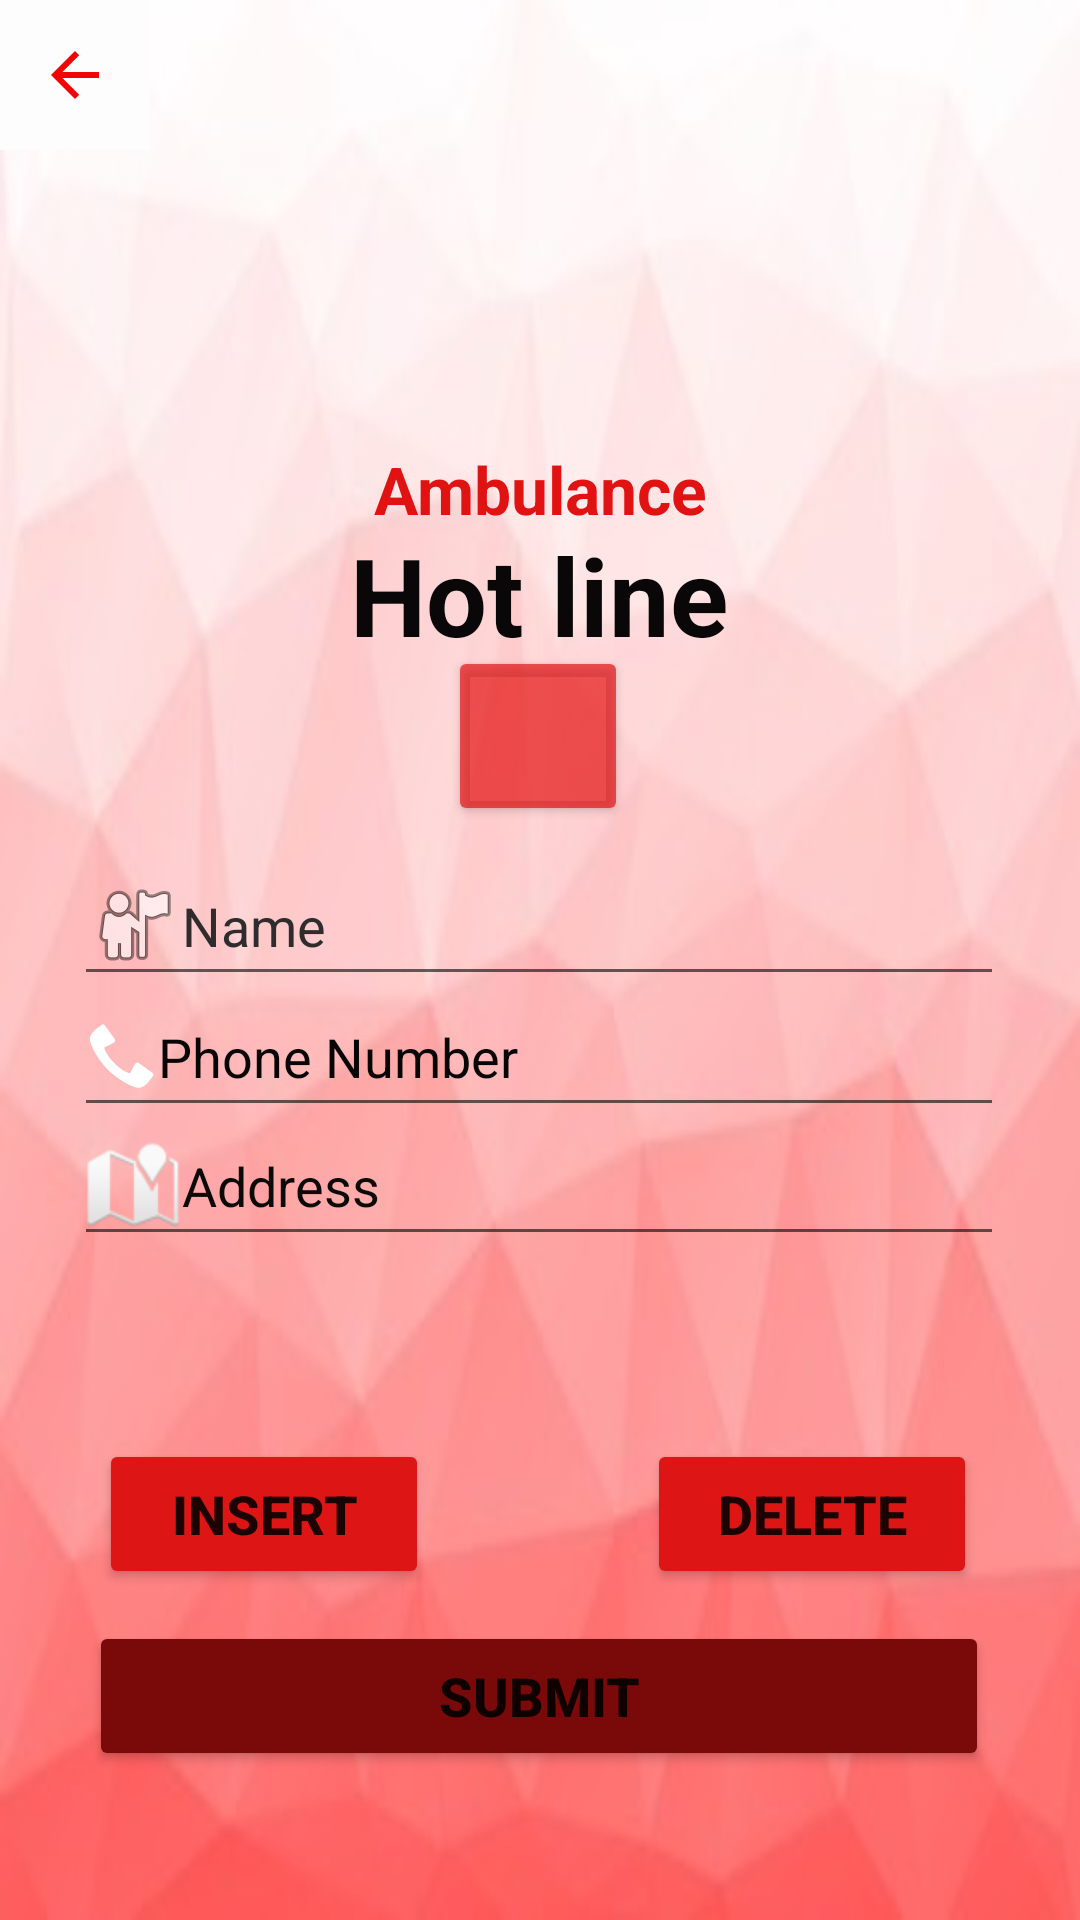

Produce the Android XML layout that renders to this screen, including the resource entries it uses.
<!-- AndroidManifest.xml: application theme Theme.MAD -->
<!-- res/layout/activity_emergency1.xml -->
<?xml version="1.0" encoding="utf-8"?>
<androidx.constraintlayout.widget.ConstraintLayout xmlns:android="http://schemas.android.com/apk/res/android"
    xmlns:app="http://schemas.android.com/apk/res-auto"
    xmlns:tools="http://schemas.android.com/tools"
    android:layout_width="match_parent"
    android:layout_height="match_parent"
    android:background="@drawable/background"
    tools:context=".emergency1">

    <ImageButton
        android:id="@+id/imageButton20"
        android:layout_width="50dp"
        android:layout_height="50dp"
        android:background="#FDFDFD"
        android:tint="#F40303"
        app:layout_constraintBottom_toBottomOf="parent"
        app:layout_constraintEnd_toEndOf="parent"
        app:layout_constraintHorizontal_bias="0.0"
        app:layout_constraintStart_toStartOf="parent"
        app:layout_constraintTop_toTopOf="parent"
        app:layout_constraintVertical_bias="0.0"
        app:srcCompat="@drawable/abc_vector_test" />

    <ImageView
        android:id="@+id/imageView"
        android:layout_width="204dp"
        android:layout_height="186dp"
        app:layout_constraintBottom_toBottomOf="parent"
        app:layout_constraintEnd_toEndOf="parent"
        app:layout_constraintHorizontal_bias="0.497"
        app:layout_constraintStart_toStartOf="parent"
        app:layout_constraintTop_toTopOf="parent"
        app:layout_constraintVertical_bias="0.0"
        app:srcCompat="@drawable/logo2" />

    <TextView
        android:id="@+id/textView"
        android:layout_width="wrap_content"
        android:layout_height="wrap_content"
        android:text="Ambulance"
        android:textColor="#FDE11010"
        android:textSize="22sp"
        android:textStyle="bold"
        app:layout_constraintBottom_toBottomOf="parent"
        app:layout_constraintEnd_toEndOf="parent"
        app:layout_constraintStart_toStartOf="parent"
        app:layout_constraintTop_toTopOf="parent"
        app:layout_constraintVertical_bias="0.243" />

    <EditText
        android:id="@+id/etvv1"
        android:layout_width="310dp"
        android:layout_height="50dp"
        android:autofillHints=""
        android:drawableStart="@android:drawable/ic_menu_myplaces"
        android:ems="10"
        android:hint="Name"
        android:inputType="textPersonName"
        android:textColorHint="#2E2C2C"
        app:layout_constraintBottom_toBottomOf="parent"
        app:layout_constraintEnd_toEndOf="parent"
        app:layout_constraintHorizontal_bias="0.495"
        app:layout_constraintStart_toStartOf="parent"
        app:layout_constraintTop_toTopOf="parent"
        app:layout_constraintVertical_bias="0.478" />

    <Button
        android:id="@+id/btnn5"
        android:layout_width="300dp"
        android:layout_height="50dp"
        android:text="SUBMIT"
        android:textSize="18sp"
        android:textStyle="bold"
        app:backgroundTint="#7A0909"
        app:layout_constraintBottom_toBottomOf="parent"
        app:layout_constraintEnd_toEndOf="parent"
        app:layout_constraintHorizontal_bias="0.495"
        app:layout_constraintStart_toStartOf="parent"
        app:layout_constraintTop_toTopOf="parent"
        app:layout_constraintVertical_bias="0.916" />

    <TextView
        android:id="@+id/textView9"
        android:layout_width="wrap_content"
        android:layout_height="wrap_content"
        android:text="Hot line"
        android:textColor="#090707"
        android:textSize="36sp"
        android:textStyle="bold"
        app:layout_constraintBottom_toBottomOf="parent"
        app:layout_constraintEnd_toEndOf="parent"
        app:layout_constraintHorizontal_bias="0.498"
        app:layout_constraintStart_toStartOf="parent"
        app:layout_constraintTop_toTopOf="parent"
        app:layout_constraintVertical_bias="0.294" />

    <Button
        android:id="@+id/btnn1"
        android:layout_width="60dp"
        android:layout_height="60dp"
        app:backgroundTint="#A9E40909"
        app:icon="@android:drawable/ic_menu_call"
        app:layout_constraintBottom_toBottomOf="parent"
        app:layout_constraintEnd_toEndOf="parent"
        app:layout_constraintHorizontal_bias="0.498"
        app:layout_constraintStart_toStartOf="parent"
        app:layout_constraintTop_toTopOf="parent"
        app:layout_constraintVertical_bias="0.371" />

    <Button
        android:id="@+id/btnn3"
        android:layout_width="110dp"
        android:layout_height="50dp"
        android:text="delete"
        android:textSize="18sp"
        android:textStyle="bold"
        app:backgroundTint="#DD1515"
        app:layout_constraintBottom_toBottomOf="parent"
        app:layout_constraintEnd_toEndOf="parent"
        app:layout_constraintHorizontal_bias="0.863"
        app:layout_constraintStart_toStartOf="parent"
        app:layout_constraintTop_toTopOf="parent"
        app:layout_constraintVertical_bias="0.813" />

    <Button
        android:id="@+id/btnn2"
        android:layout_width="110dp"
        android:layout_height="50dp"
        android:text="insert"
        android:textSize="18sp"
        android:textStyle="bold"
        app:backgroundTint="#DD1515"
        app:layout_constraintBottom_toBottomOf="parent"
        app:layout_constraintEnd_toEndOf="parent"
        app:layout_constraintHorizontal_bias="0.132"
        app:layout_constraintStart_toStartOf="parent"
        app:layout_constraintTop_toTopOf="parent"
        app:layout_constraintVertical_bias="0.813" />

    <EditText
        android:id="@+id/etvv2"
        android:layout_width="310dp"
        android:layout_height="50dp"
        android:drawableStart="@android:drawable/stat_sys_phone_call"
        android:ems="10"
        android:hint="Phone Number"
        android:inputType="phone"
        android:textColorHint="#070505"
        app:layout_constraintBottom_toBottomOf="parent"
        app:layout_constraintEnd_toEndOf="parent"
        app:layout_constraintHorizontal_bias="0.495"
        app:layout_constraintStart_toStartOf="parent"
        app:layout_constraintTop_toTopOf="parent"
        app:layout_constraintVertical_bias="0.552" />

    <EditText
        android:id="@+id/etvv3"
        android:layout_width="310dp"
        android:layout_height="50dp"
        android:drawableStart="@android:drawable/ic_dialog_map"
        android:ems="10"
        android:hint="Address"
        android:inputType="textPostalAddress"
        android:textColorHint="#0C0909"
        app:layout_constraintBottom_toBottomOf="parent"
        app:layout_constraintEnd_toEndOf="parent"
        app:layout_constraintHorizontal_bias="0.495"
        app:layout_constraintStart_toStartOf="parent"
        app:layout_constraintTop_toTopOf="parent"
        app:layout_constraintVertical_bias="0.625" />


</androidx.constraintlayout.widget.ConstraintLayout>
<!-- resources referenced by this layout -->
<resources>
  <!-- drawable background: jpeg bitmap (drawable, 9478 bytes) -->
  <style name="Theme.MAD" parent="Theme.MaterialComponents.DayNight.DarkActionBar">
          
          <item name="colorPrimary">@color/purple_500</item>
          <item name="colorPrimaryVariant">@color/purple_700</item>
          <item name="colorOnPrimary">@color/white</item>
          
          <item name="colorSecondary">@color/teal_200</item>
          <item name="colorSecondaryVariant">@color/teal_700</item>
          <item name="colorOnSecondary">@color/black</item>
          
          <item name="android:statusBarColor" tools:targetApi="l">?attr/colorPrimaryVariant</item>
          
      </style>
  <!-- not gathered from this repository: default colours our renderer supplied (Android Studio template values) -->
  <color name="purple_500">#FF6200EE</color>
  <color name="purple_700">#FF3700B3</color>
  <color name="teal_200">#FF03DAC5</color>
  <color name="teal_700">#FF018786</color>
  <color name="black">#FF000000</color>
  <color name="white">#FFFFFFFF</color>
</resources>
